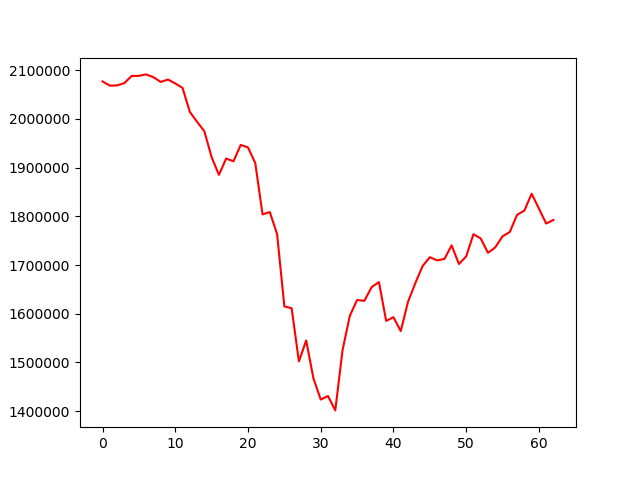

Data behind this chart, as committed beside it:
, 0
0, 2076877
1, 2068235
2, 2068642
3, 2073425
4, 2088147
5, 2088278
6, 2091293
7, 2085494
8, 2075812
9, 2080812
10, 2072734
11, 2063538
12, 2014294
13, 1993952
14, 1974541
15, 1921315
16, 1885102
17, 1918595
18, 1912855
19, 1946553
20, 1941392
21, 1909066
22, 1803816
23, 1808746
24, 1763428
25, 1614964
26, 1611318
27, 1502160
28, 1545015
29, 1467021
30, 1423755
31, 1431092
32, 1401526
33, 1525225
34, 1595671
35, 1628188
36, 1626431
37, 1654542
38, 1665002
39, 1585209
40, 1592887
41, 1564314
42, 1624289
43, 1662546
44, 1697721
45, 1716001
46, 1709572
47, 1712275
48, 1740316
49, 1702029
50, 1717723
51, 1763275
52, 1754422
53, 1725067
54, 1736232
55, 1758858
56, 1767851
57, 1803100
58, 1811632
59, 1846324
... 3 more rows
